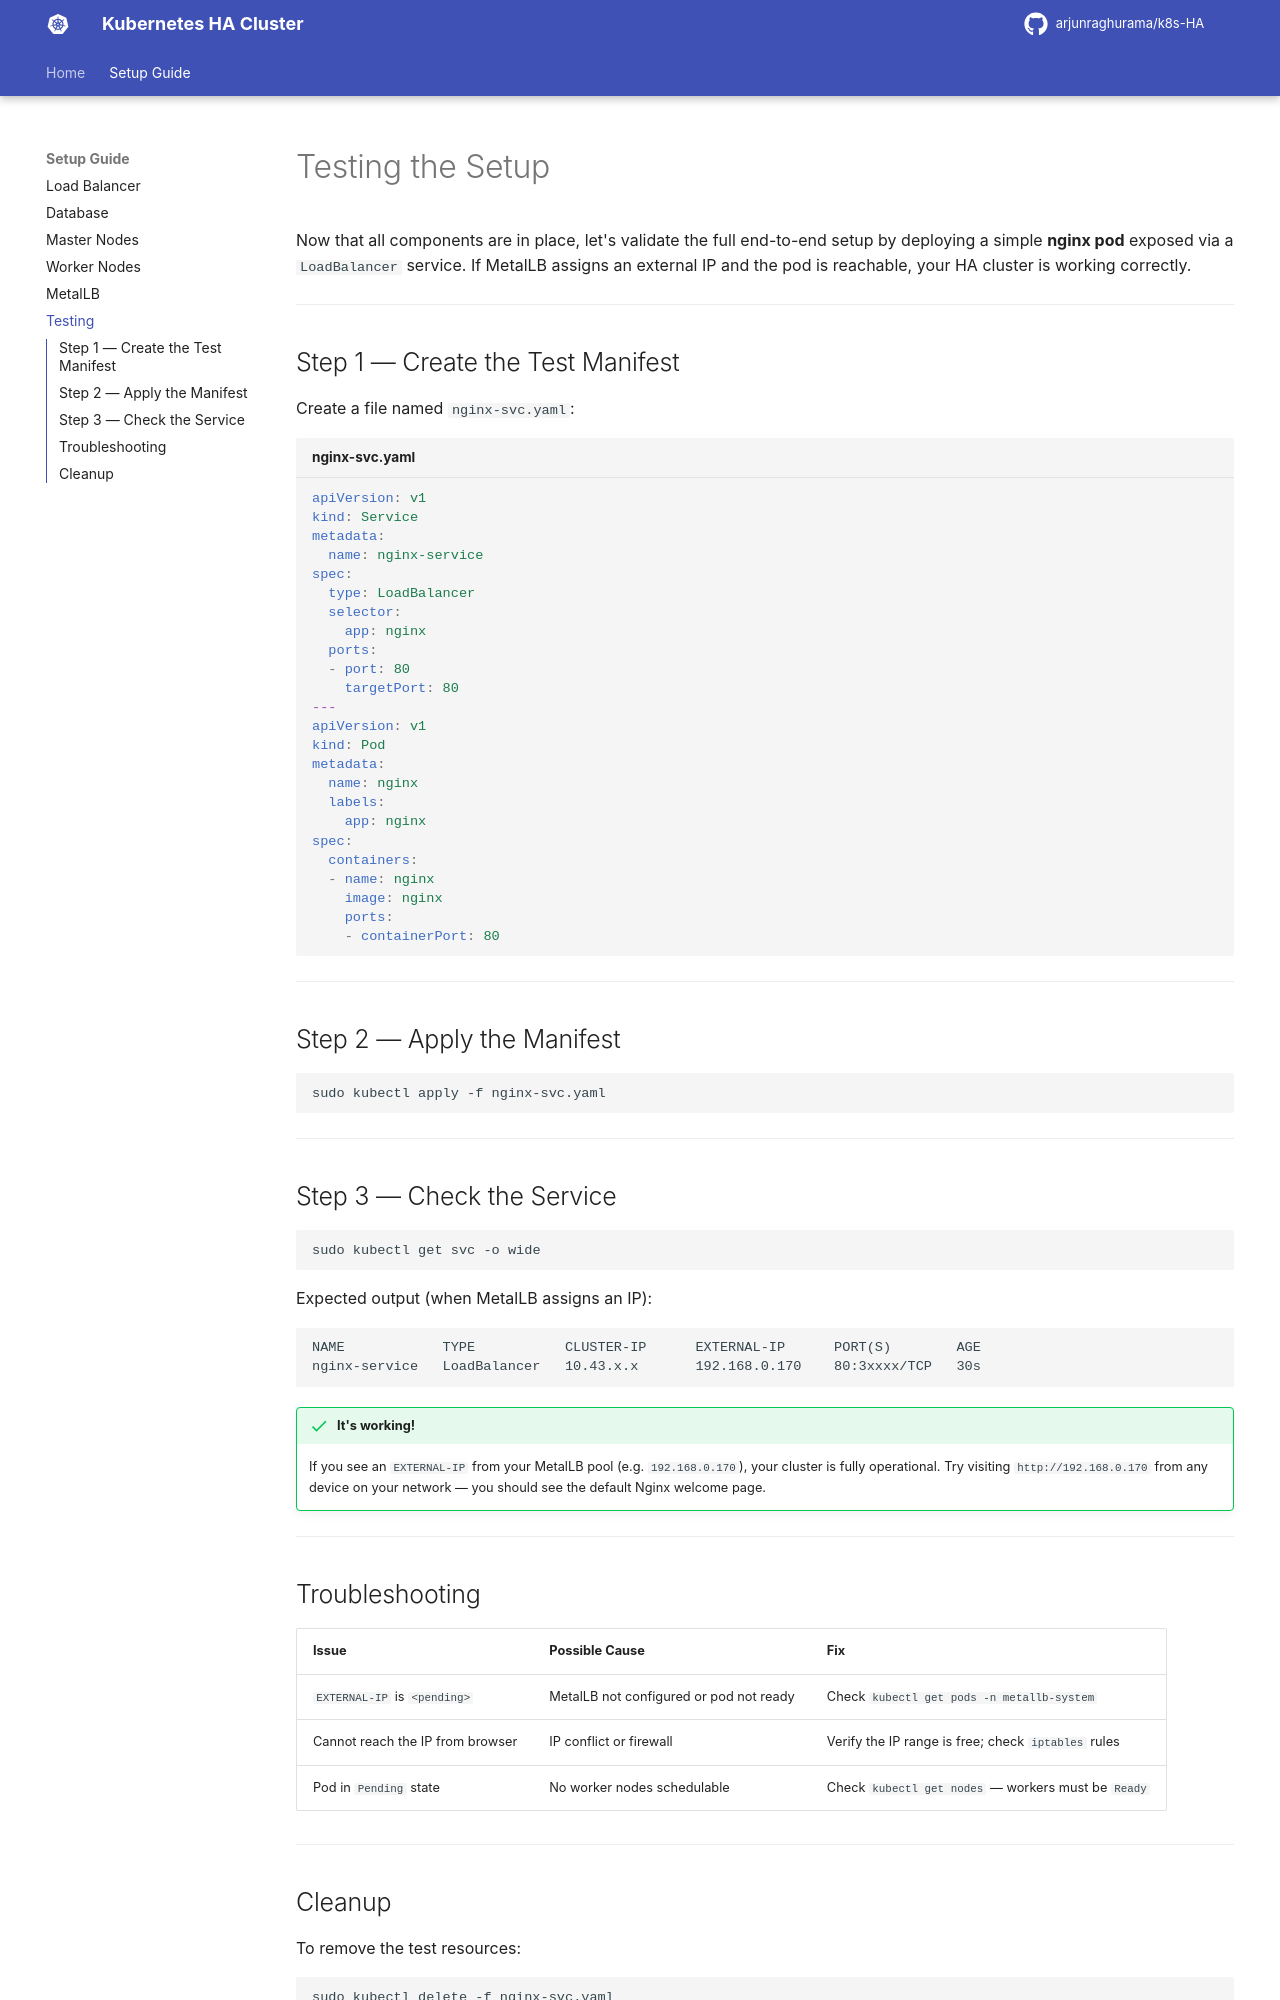

repository: arjunraghurama/k8s-HA · page: setup/testing/index.html · generator: mkdocs

# Testing the Setup

Now that all components are in place, let's validate the full end-to-end setup by deploying a simple **nginx pod** exposed via a `LoadBalancer` service. If MetalLB assigns an external IP and the pod is reachable, your HA cluster is working correctly.

---

## Step 1 — Create the Test Manifest

Create a file named `nginx-svc.yaml`:

```yaml title="nginx-svc.yaml"
apiVersion: v1
kind: Service
metadata:
  name: nginx-service
spec:
  type: LoadBalancer
  selector:
    app: nginx
  ports:
  - port: 80
    targetPort: 80
---
apiVersion: v1
kind: Pod
metadata:
  name: nginx
  labels:
    app: nginx
spec:
  containers:
  - name: nginx
    image: nginx
    ports:
    - containerPort: 80
```

---

## Step 2 — Apply the Manifest

```bash
sudo kubectl apply -f nginx-svc.yaml
```

---

## Step 3 — Check the Service

```bash
sudo kubectl get svc -o wide
```

Expected output (when MetalLB assigns an IP):

```
NAME            TYPE           CLUSTER-IP      EXTERNAL-IP      PORT(S)        AGE
nginx-service   LoadBalancer   10.43.x.x       192.168.0.170    80:3xxxx/TCP   30s
```

!!! success "It's working!"
    If you see an `EXTERNAL-IP` from your MetalLB pool (e.g. `192.168.0.170`), your cluster is fully operational. Try visiting `http://192.168.0.170` from any device on your network — you should see the default Nginx welcome page.

---

## Troubleshooting

| Issue | Possible Cause | Fix |
|-------|---------------|-----|
| `EXTERNAL-IP` is `<pending>` | MetalLB not configured or pod not ready | Check `kubectl get pods -n metallb-system` |
| Cannot reach the IP from browser | IP conflict or firewall | Verify the IP range is free; check `iptables` rules |
| Pod in `Pending` state | No worker nodes schedulable | Check `kubectl get nodes` — workers must be `Ready` |

---
